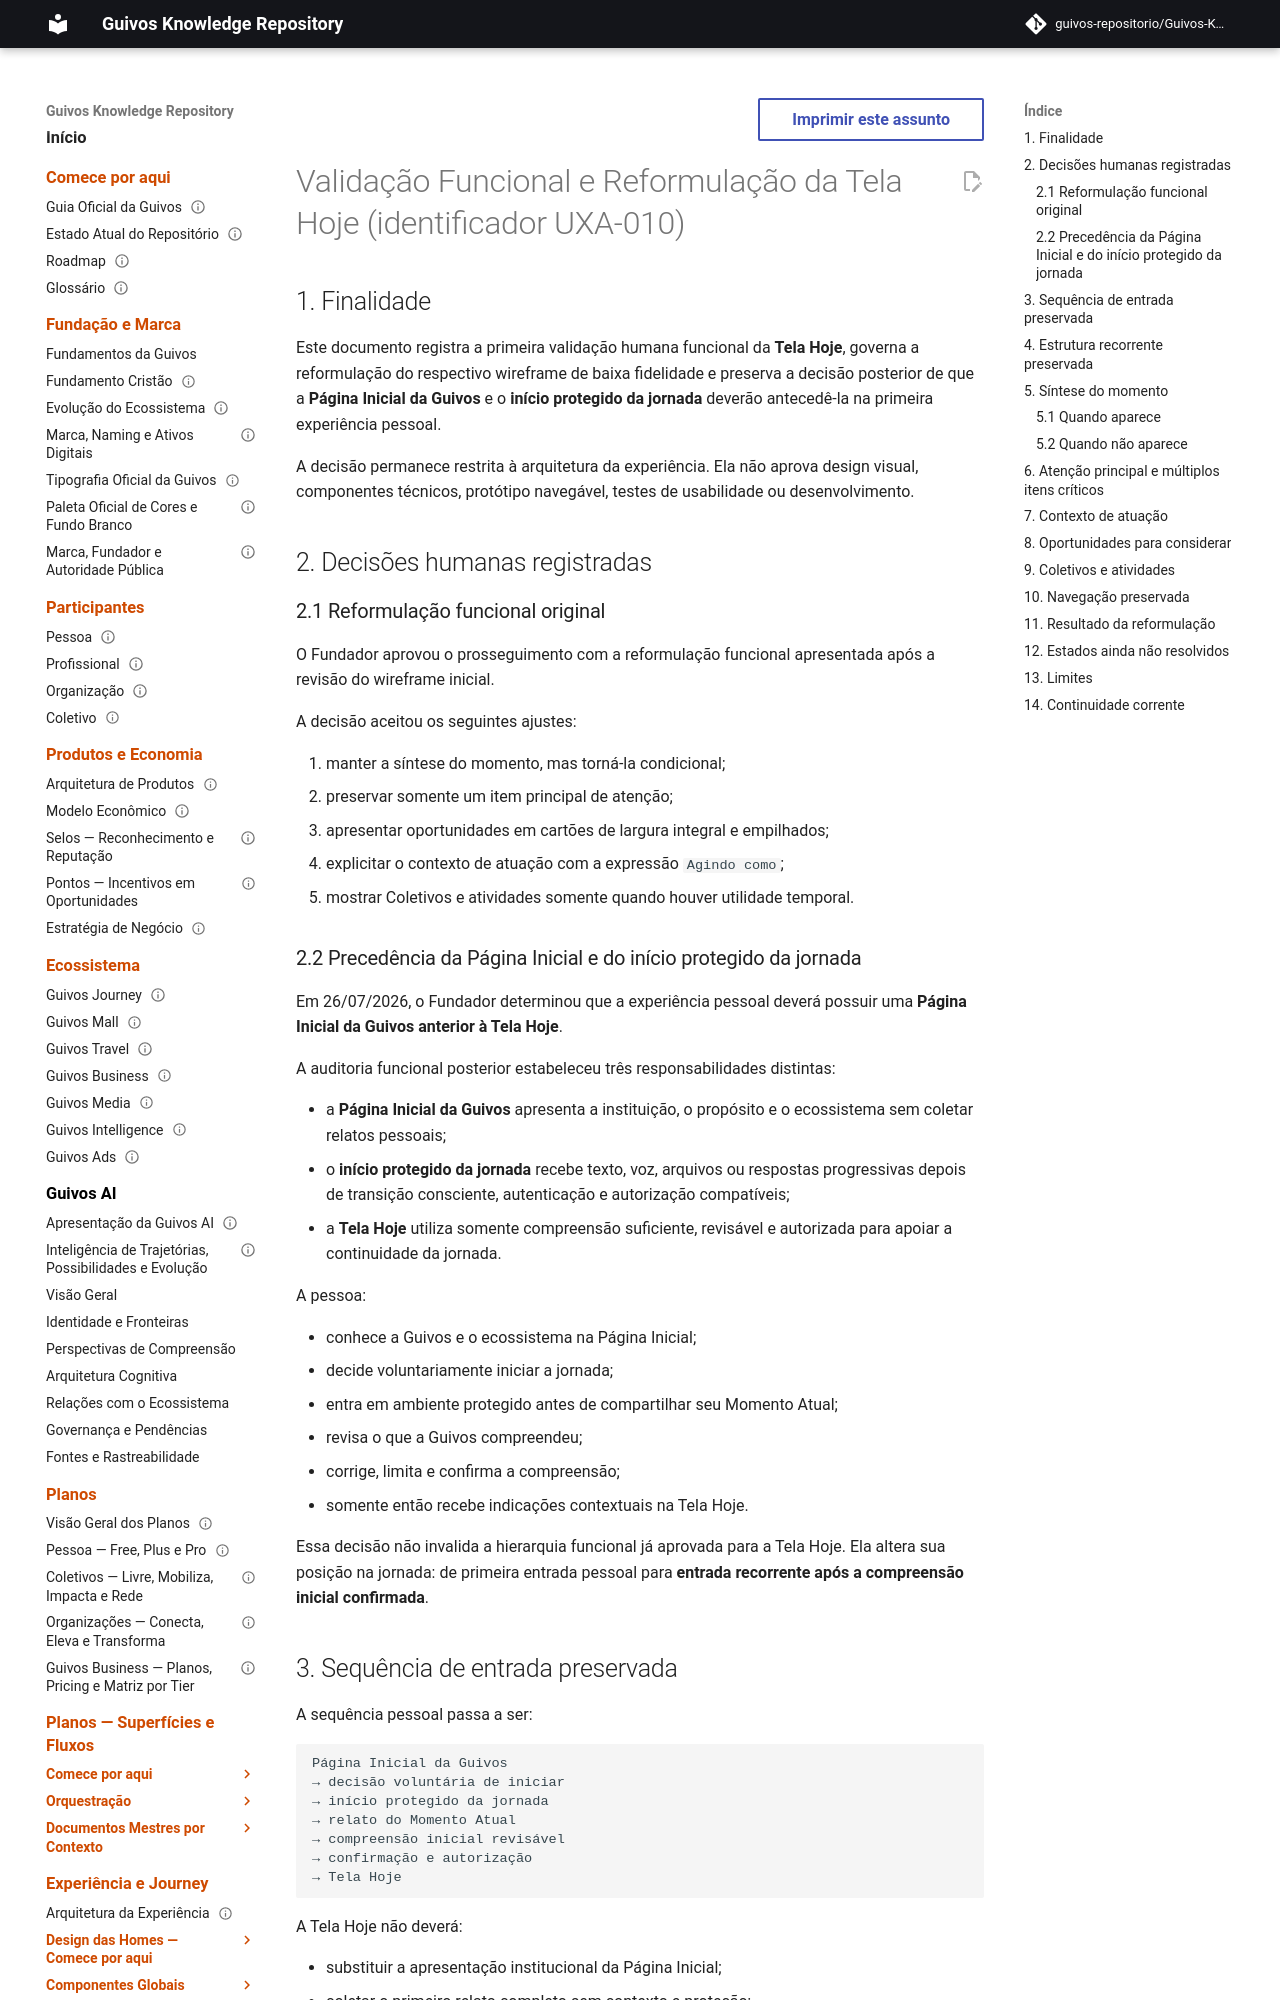

repository: guivos-repositorio/Guivos-Knowledge-Repository · page: experience-architecture/uxa-010-today-functional-validation-and-reformulation/index.html · generator: mkdocs

---
id: UXA-010
title: Validação Funcional e Reformulação da Tela Hoje
status: active
version: 0.3.2
owner: Arquitetura da Experiência da Guivos
last_updated: 2026-09-21
parent: UXA-000
depends_on:
  - UXA-002
  - UXA-009
related:
  - UXA-004
  - UXA-020
  - PAS-001-CV-VIEW-001
  - PAS-001-PP-VIEW-001
  - PAS-001-OA-VIEW-001
  - PAS-001-IC-VIEW-001
normative: true
---

# Validação Funcional e Reformulação da Tela Hoje (identificador UXA-010)

## 1. Finalidade

Este documento registra a primeira validação humana funcional da **Tela Hoje**, governa a reformulação do respectivo wireframe de baixa fidelidade e preserva a decisão posterior de que a **Página Inicial da Guivos** e o **início protegido da jornada** deverão antecedê-la na primeira experiência pessoal.

A decisão permanece restrita à arquitetura da experiência. Ela não aprova design visual, componentes técnicos, protótipo navegável, testes de usabilidade ou desenvolvimento.

## 2. Decisões humanas registradas

### 2.1 Reformulação funcional original

O Fundador aprovou o prosseguimento com a reformulação funcional apresentada após a revisão do wireframe inicial.

A decisão aceitou os seguintes ajustes:

1. manter a síntese do momento, mas torná-la condicional;
2. preservar somente um item principal de atenção;
3. apresentar oportunidades em cartões de largura integral e empilhados;
4. explicitar o contexto de atuação com a expressão `Agindo como`;
5. mostrar Coletivos e atividades somente quando houver utilidade temporal.
